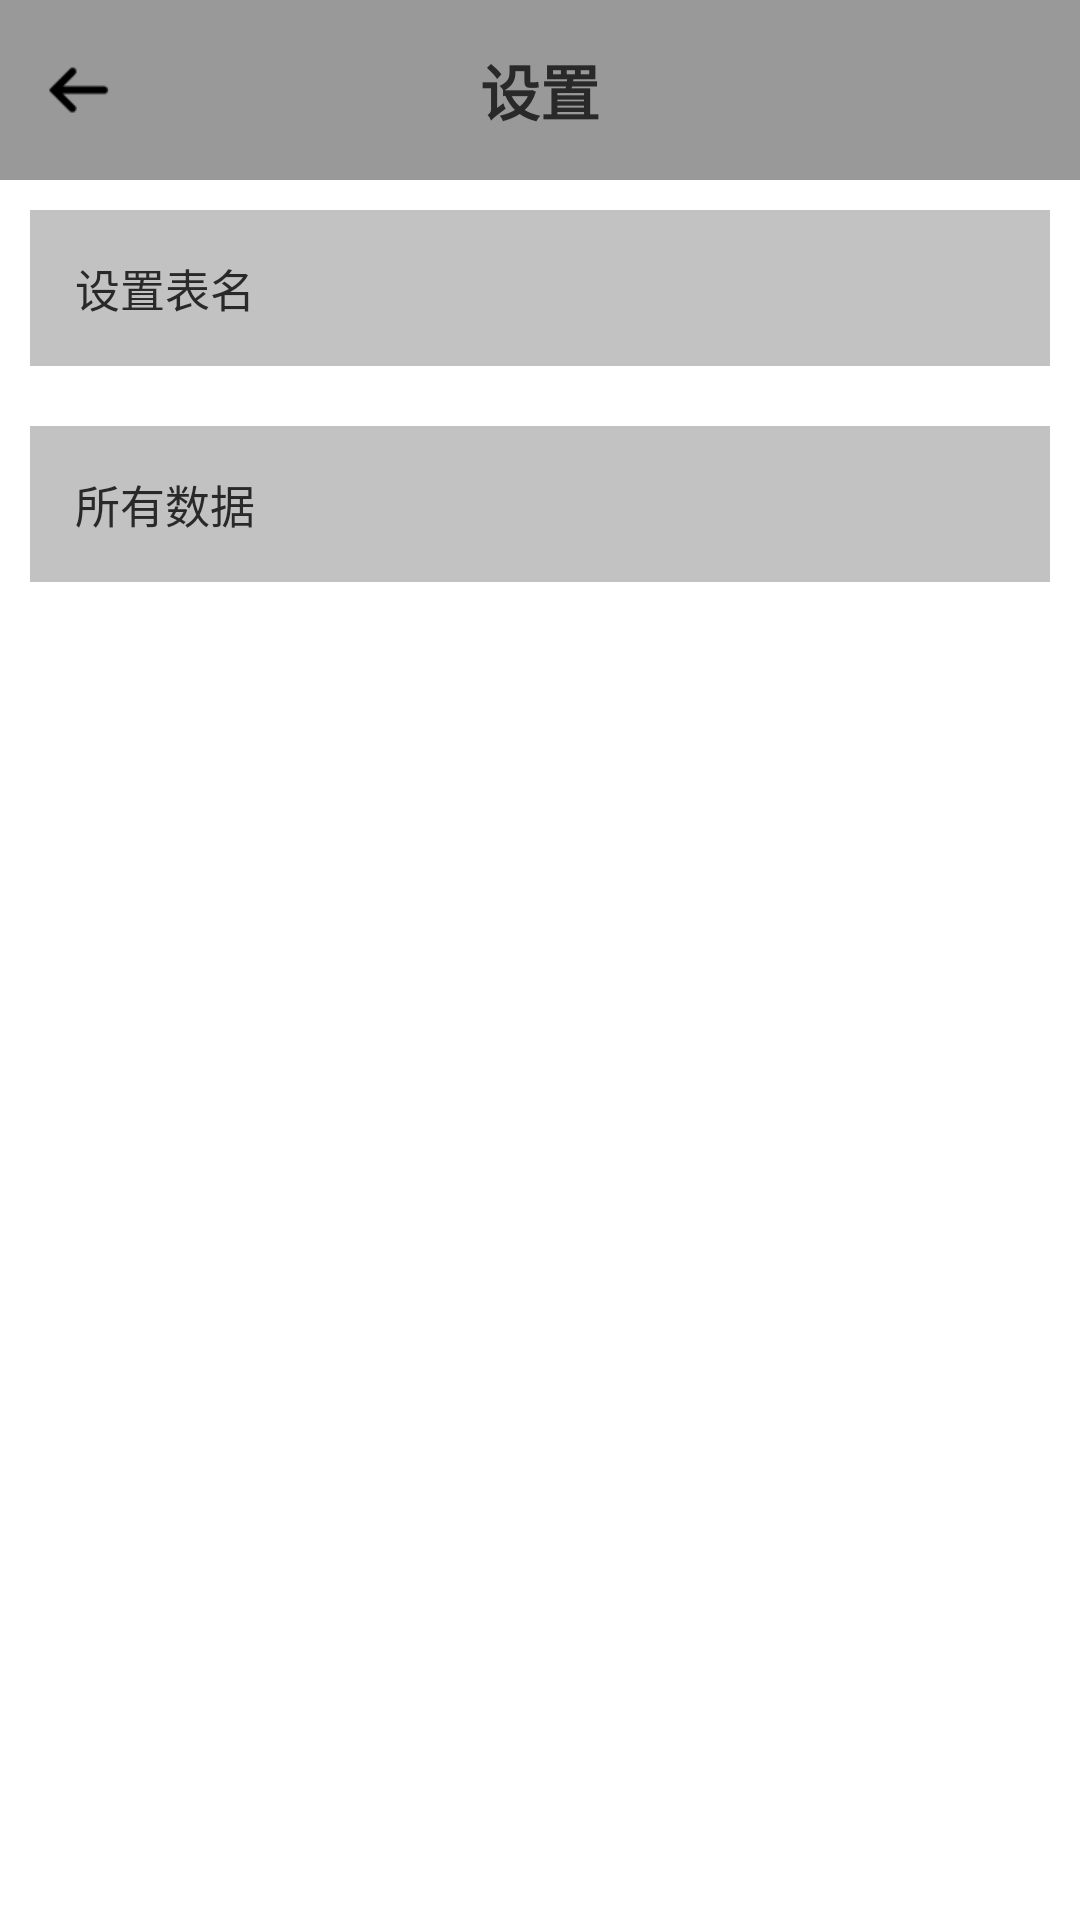

Reconstruct the res/layout file that produces this screen, plus the resources it refers to.
<!-- AndroidManifest.xml: application theme AppTheme -->
<!-- res/layout/activity_setting.xml -->
<?xml version="1.0" encoding="utf-8"?>
<LinearLayout
    xmlns:android="http://schemas.android.com/apk/res/android"
    xmlns:app="http://schemas.android.com/apk/res-auto"
    xmlns:tools="http://schemas.android.com/tools"
    android:layout_width="match_parent"
    android:layout_height="match_parent"
    android:orientation="vertical"
    tools:context="com.wei.datasearch.activity.SettingActivity">


    <RelativeLayout
        android:layout_width="match_parent"
        android:layout_height="60dp"
        android:background="#999"
        android:padding="5dp">


        <ImageView
            android:id="@+id/iv_back"
            android:layout_width="wrap_content"
            android:layout_height="wrap_content"
            android:layout_centerVertical="true"
            android:padding="10dp"
            android:src="@mipmap/back"/>

        <TextView
            android:layout_width="wrap_content"
            android:layout_height="wrap_content"
            android:layout_centerInParent="true"
            android:text="设置"
            android:textColor="#292929"
            android:textSize="20sp"
            android:textStyle="bold"/>

    </RelativeLayout>

    <TextView
        android:id="@+id/tv_set_table_name"
        android:layout_width="match_parent"
        android:layout_height="wrap_content"
        android:layout_margin="10dp"
        android:background="#9999"
        android:padding="15dp"
        android:text="设置表名"
        android:textColor="@color/selector_black_to_gray"
        android:textSize="@dimen/text_size_big"/>

    <TextView
        android:id="@+id/tv_all_data"
        android:layout_width="match_parent"
        android:layout_height="wrap_content"
        android:layout_margin="10dp"
        android:layout_marginTop="10dp"
        android:background="#9999"
        android:padding="15dp"
        android:text="所有数据"
        android:textColor="@color/selector_black_to_gray"
        android:textSize="@dimen/text_size_big"/>


</LinearLayout>
<!-- resources referenced by this layout -->
<resources>
  <dimen name="text_size_big">15sp</dimen>
  <!-- mipmap back: png bitmap (mipmap-xhdpi, 449 bytes) -->
  <style name="AppTheme" parent="android:Theme.Light.NoTitleBar">
          
      </style>
</resources>
